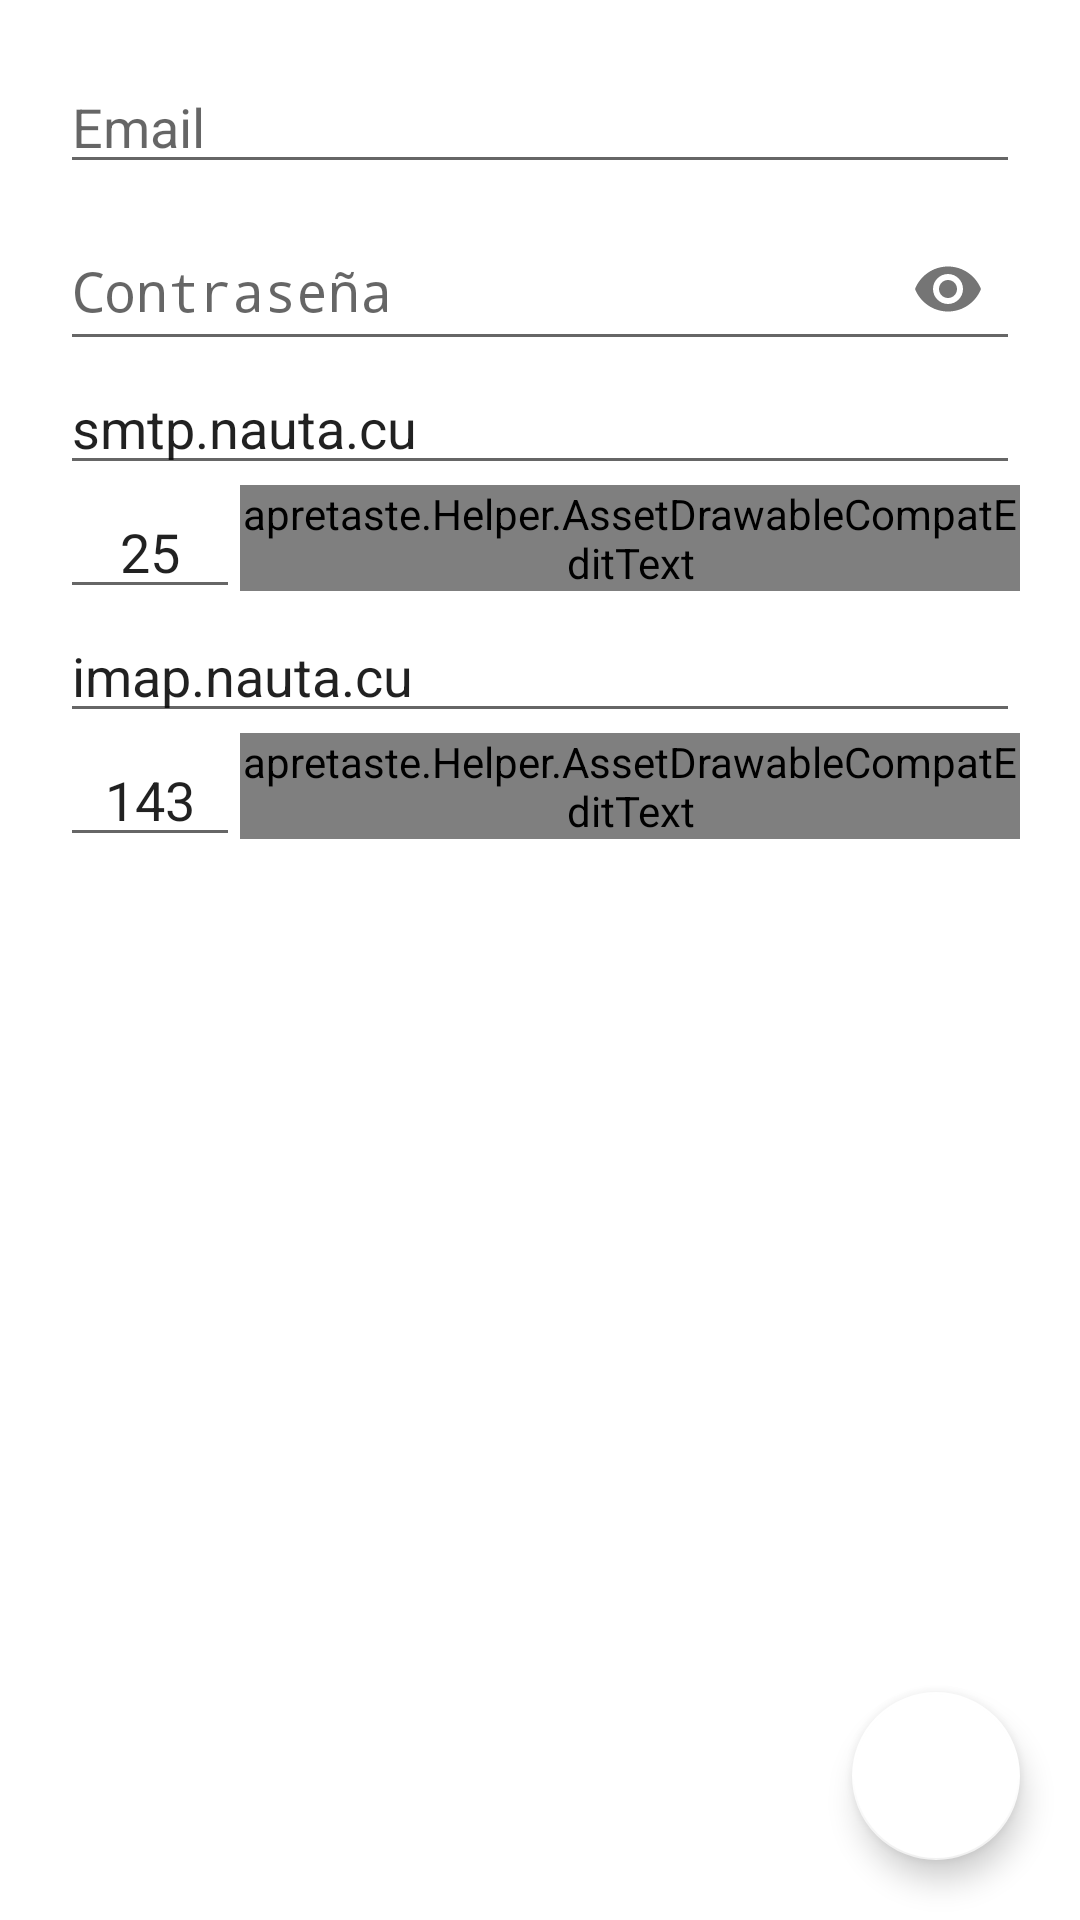

Reconstruct the res/layout file that produces this screen, plus the resources it refers to.
<!-- AndroidManifest.xml: application theme AppWithBar -->
<!-- res/layout/activity_settings_nauta.xml -->
<?xml version="1.0" encoding="utf-8"?>
<RelativeLayout xmlns:android="http://schemas.android.com/apk/res/android"
    xmlns:app="http://schemas.android.com/apk/res-auto"
    xmlns:tools="http://schemas.android.com/tools"
    android:layout_width="match_parent"
    android:layout_height="match_parent"
    android:orientation="vertical"
    android:background="#FFF"
    style="@style/App"
    tools:context="apretaste.settings.Settings_nauta">

    <ScrollView
        android:padding="20dp"
        android:layout_width="match_parent"
        android:layout_height="match_parent"
        >
        <LinearLayout
            android:layout_width="match_parent"
            android:layout_height="wrap_content"
            android:orientation="vertical">

            <EditText
                android:layout_width="match_parent"
                android:layout_height="wrap_content"
                android:hint="@string/hint_et_email"


                android:id="@+id/et_settings_email"
                android:inputType="textEmailAddress"/>
            <android.support.design.widget.TextInputLayout
                android:layout_width="match_parent"
                android:layout_height="wrap_content"
                app:passwordToggleEnabled="true">

                <EditText
                    android:id="@+id/et_settings_password"
                    android:layout_width="match_parent"
                    android:layout_height="match_parent"
                    android:hint="@string/contras_a"
                    android:inputType="textPassword" />
            </android.support.design.widget.TextInputLayout>

            <EditText
                android:layout_width="match_parent"
                android:layout_height="wrap_content"
                android:hint="@string/server_smtp"
                android:id="@+id/et_settings_server_smtp"
                android:text="@string/smtp_nauta_cu"/>
            <LinearLayout
                android:layout_width="match_parent"
                android:layout_height="wrap_content"
                android:orientation="horizontal">
                <EditText
                    android:layout_width="60dp"
                    android:layout_height="wrap_content"
                    android:hint="@string/puerto"
                    android:id="@+id/et_settings_port_smtp"
                    android:text="@string/_25"
                    android:gravity="center_horizontal"
                    android:inputType="number"/>

                <apretaste.Helper.AssetDrawableCompatEditText
                    android:id="@+id/et_settings_security_smtp"
                    android:layout_width="match_parent"
                    android:layout_height="wrap_content"
                    android:focusable="false"
                    app:drawableRightCompat="@drawable/ic_arrow_drop_down_black_24dp"
                    android:text="@string/sin_seguridad" />

            </LinearLayout>
            <EditText
                android:layout_width="match_parent"
                android:layout_height="wrap_content"
                android:hint="@string/server_imap"
                android:id="@+id/et_settings_server_imap"
                android:text="@string/imap_nauta_cu"/>

            <LinearLayout
                android:layout_width="match_parent"
                android:layout_height="wrap_content"
                android:orientation="horizontal">

                <EditText

                    android:layout_width="60dp"
                    android:layout_height="wrap_content"
                    android:gravity="center_horizontal"
                    android:hint="@string/puerto"
                    android:id="@+id/et_settings_port_imap"
                    android:inputType="number"
                    android:text="@string/_143" />

                <apretaste.Helper.AssetDrawableCompatEditText
                    android:id="@+id/et_settings_security_imap"
                    android:layout_width="match_parent"
                    android:layout_height="wrap_content"
                    app:drawableRightCompat="@drawable/ic_arrow_drop_down_black_24dp"
                    android:focusable="false"
                    android:text="@string/sin_seguridad"
                    android:layout_marginBottom="75dp"/>

            </LinearLayout>
        </LinearLayout>

    </ScrollView>

    <android.support.design.widget.FloatingActionButton
        android:id="@+id/save_button"
        style="@style/FabTheme"
        android:layout_width="wrap_content"
        android:layout_height="wrap_content"
        android:layout_margin="20dp"
        android:elevation="8dp"
        app:fabSize="normal"
        app:srcCompat="@drawable/ic_save_black_24dp"
        android:layout_alignParentBottom="true"
        android:layout_alignParentRight="true"
        tools:ignore="RtlHardcoded"
        android:onClick="open_activitys"
        />


</RelativeLayout>
<!-- resources referenced by this layout -->
<resources>
  <string name="_143">143</string>
  <string name="_25">25</string>
  <string name="contras_a">Contraseña</string>
  <string name="hint_et_email">Email</string>
  <string name="imap_nauta_cu">imap.nauta.cu</string>
  <string name="puerto">Puerto</string>
  <string name="server_imap">Servidor SMTP</string>
  <string name="server_smtp">Servidor SMTP</string>
  <string name="sin_seguridad">Sin seguridad</string>
  <string name="smtp_nauta_cu">smtp.nauta.cu</string>
  <style name="App" parent="Theme.AppCompat.Light.NoActionBar">
          
          <item name="colorPrimary">@color/colorPrimary</item>
          <item name="colorPrimaryDark">@color/colorPrimaryDark</item>
          <item name="colorAccent">@color/colorPrimary</item>
      </style>
  <style name="FabTheme" parent="Widget.Design.FloatingActionButton">
          <item name="backgroundTint">#FFF</item>
      </style>
  <style name="AppWithBar" parent="Theme.AppCompat.Light.DarkActionBar">
          
          <item name="colorPrimary">@color/colorPrimary</item>
          <item name="colorPrimaryDark">@color/colorPrimaryDark</item>
          <item name="colorAccent">@color/colorPrimary</item>
      </style>
  <color name="colorPrimary">#5EBB47</color>
  <color name="colorPrimaryDark">#53a43f</color>
</resources>
